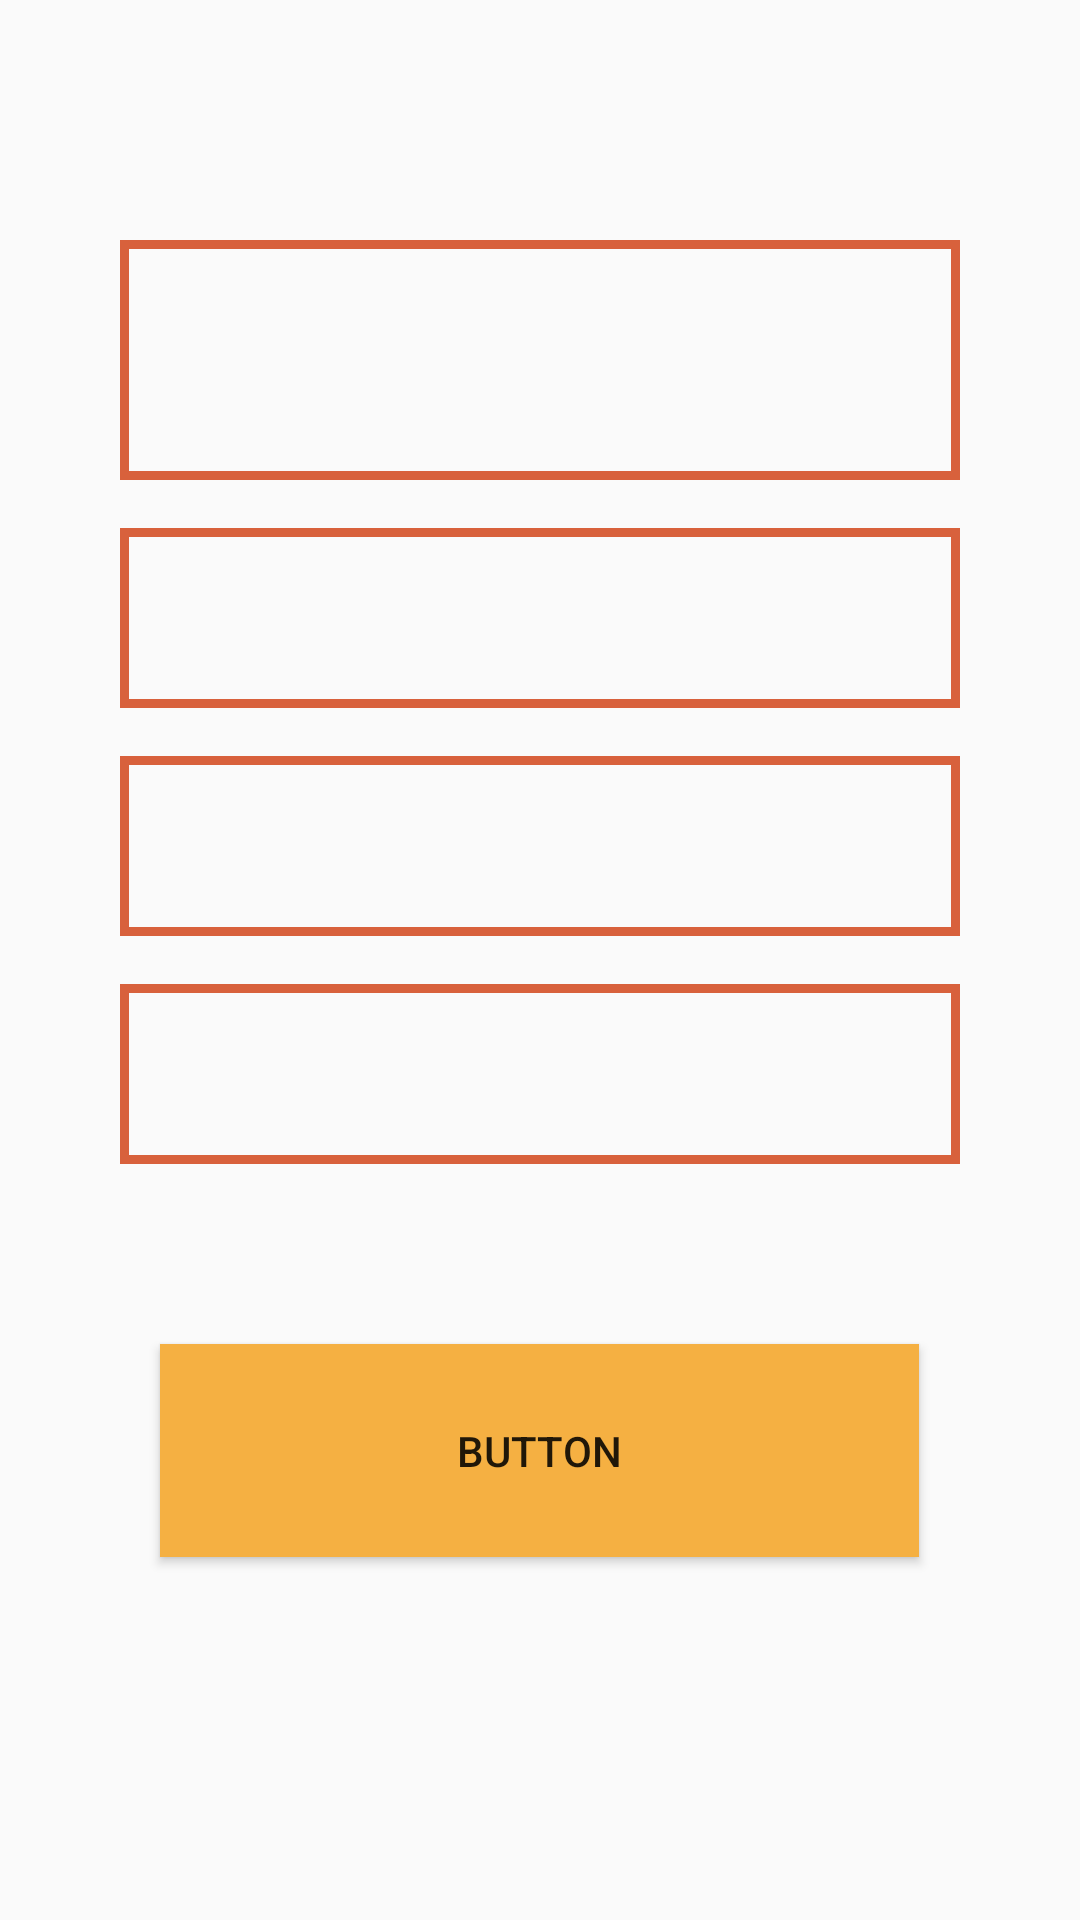

This screen was rendered from an Android layout file. Write that file and the resources it references.
<!-- AndroidManifest.xml: application theme Theme.ReycclerCRUD -->
<!-- res/layout/diaglogdesign.xml -->
<?xml version="1.0" encoding="utf-8"?>
<androidx.constraintlayout.widget.ConstraintLayout xmlns:android="http://schemas.android.com/apk/res/android"
    xmlns:app="http://schemas.android.com/apk/res-auto"
    xmlns:tools="http://schemas.android.com/tools"
    android:padding="40dp"
    android:layout_width="match_parent"
    android:layout_height="match_parent">


    <Button
        android:id="@+id/button2"
        android:layout_width="253dp"
        android:layout_height="71dp"
        android:layout_marginTop="60dp"
        android:text="Button"
        android:background="@color/yellow"
        app:layout_constraintEnd_toEndOf="parent"
        app:layout_constraintHorizontal_bias="0.497"
        app:layout_constraintStart_toStartOf="parent"
        app:layout_constraintTop_toBottomOf="@+id/diagfive" />

    <EditText
        android:id="@+id/diagtwo"
        android:layout_width="match_parent"
        android:layout_height="80dp"
        android:layout_marginTop="40dp"
        android:text=""
        android:padding="10dp"
        android:background="@drawable/stoke"
        app:layout_constraintEnd_toEndOf="parent"
        app:layout_constraintHorizontal_bias="0.492"
        app:layout_constraintStart_toStartOf="parent"
        app:layout_constraintTop_toTopOf="parent" />

    <EditText
        android:id="@+id/diagthree"
        android:layout_width="match_parent"
        android:layout_height="60dp"
        android:layout_marginTop="16dp"
        android:background="@drawable/stoke"
        android:text=""
        android:padding="10dp"
        app:layout_constraintEnd_toEndOf="parent"
        app:layout_constraintStart_toStartOf="parent"
        app:layout_constraintTop_toBottomOf="@+id/diagtwo" />

    <EditText
        android:id="@+id/diagfour"
        android:layout_width="match_parent"
        android:layout_height="60dp"
        android:layout_marginTop="16dp"
        android:padding="10dp"
        android:text=""
        android:background="@drawable/stoke"
        app:layout_constraintEnd_toEndOf="parent"
        app:layout_constraintHorizontal_bias="0.501"
        app:layout_constraintStart_toStartOf="parent"
        app:layout_constraintTop_toBottomOf="@+id/diagthree" />

    <EditText
        android:id="@+id/diagfive"
        android:layout_width="match_parent"
        android:layout_height="60dp"
        android:layout_marginTop="16dp"
        android:background="@drawable/stoke"
        android:padding="10dp"
        android:text=""
        app:layout_constraintEnd_toEndOf="parent"
        app:layout_constraintStart_toStartOf="parent"
        app:layout_constraintTop_toBottomOf="@+id/diagfour" />
</androidx.constraintlayout.widget.ConstraintLayout>
<!-- resources referenced by this layout -->
<resources>
  <color name="yellow">#f5b042</color>
  <!-- drawable stoke (drawable) -->
  <?xml version="1.0" encoding="utf-8"?>
  <shape xmlns:android="http://schemas.android.com/apk/res/android">
  <stroke android:width="3dp" android:color="#D8613C"/>
  </shape>
  <style name="Theme.ReycclerCRUD" parent="Theme.AppCompat.DayNight.NoActionBar">
          
          <item name="colorPrimary">@color/brown</item>
          <item name="colorPrimaryVariant">@color/brown</item>
          <item name="colorOnPrimary">@color/white</item>
          
          <item name="colorSecondary">@color/teal_200</item>
          <item name="colorSecondaryVariant">@color/teal_700</item>
          <item name="colorOnSecondary">@color/black</item>
          
          <item name="android:statusBarColor">?attr/colorPrimaryVariant</item>
          
      </style>
  <color name="brown">#D8853C</color>
  <color name="white">#FFFFFFFF</color>
  <color name="teal_200">#FF03DAC5</color>
  <color name="teal_700">#FF018786</color>
  <color name="black">#FF000000</color>
</resources>
